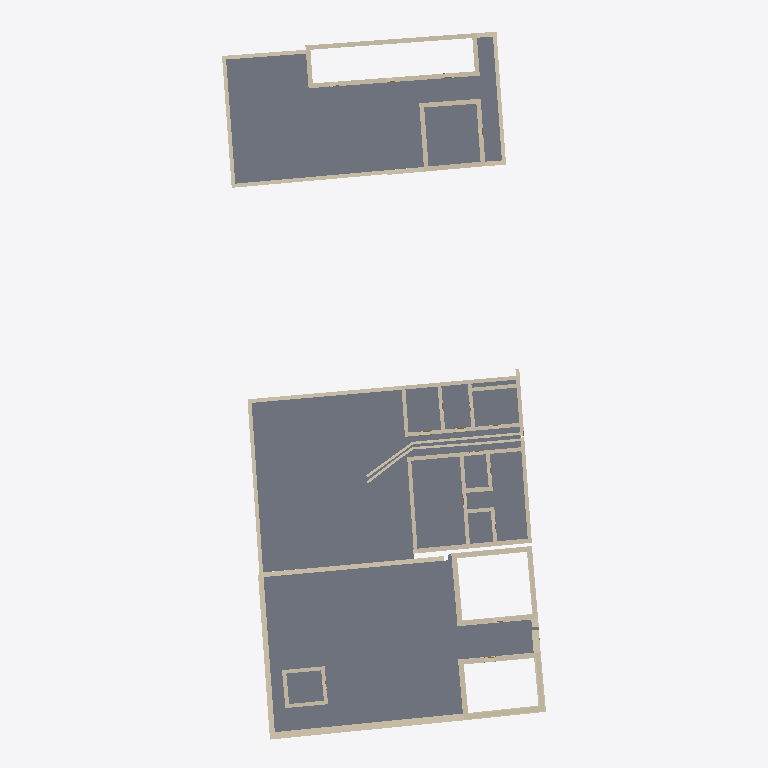
Plan cut of the same IFC building model at storey 'C1_0 - Piano Terra' (level 0.00 m, cut at 1.40 m), seen from above with north up, elements coloured by IFC class: 79 walls (beige), 6 slabs (grey). Cut surfaces are drawn darker.
Extent 42.1 m × 92.4 m × 5.9 m (x, y, z). Storeys (20): C1_-1 - Fondazioni at -1.00 m; C2_-1 - Fondazioni at -0.88 m; C3-4_-1 - Fondazioni at -0.78 m; C5-6_-1 Fondazioni at -0.70 m; C1_0 - Piano Terra at 0.00 m; C2_0 - Piano Terra at 0.12 m; C3-4_0 - Piano Terra at 0.22 m; C1_0 - Spiccato at 0.30 m; C5-6_0 Piano Terra at 0.30 m; C2_0 - Spiccato at 0.42 m; C3-4_0 - Spiccato at 0.52 m; C5-6_0 Spiccato at 0.60 m; C1_1 - Primo Piano at 2.80 m; C2_1 - Primo Piano at 2.92 m; C3-4_1 - Primo Piano at 3.02 m; C5-6_1 Primo Piano at 3.10 m. Elements (362): 205 IfcBeam, 103 IfcWall, 24 IfcMember, 17 IfcDoor, 7 IfcRoof, 6 IfcSlab.

HEADER;
FILE_DESCRIPTION(('ViewDefinition [DesignTransferView_V1.0]','RevitIdentifiers [ContentGUID: de7cc369-280a-40fd-967d-1f3bb99322af, VersionGUID: 1f2fdf7b-0c7f-454f-ad47-fcaf379f27ab, NumberOfSaves: 380]','CoordinateReference [CoordinateBase: Coordinate condivise, ProjectSite: Planimetria di default]'),'2;1');
FILE_NAME('RIV-I1_F1_3.ifc','2026-07-24T21:39:35+02:00',(''),(''),'IfcOpenShell 0.8.5','Bonsai 0.8.5','');
FILE_SCHEMA(('IFC4'));
ENDSEC;
DATA;
#18=IFCPROJECT('3UVCDfA0f0$PPz7pj6RDrV',#6,'0001',$,$,'Nome','Stato',(#13),#18879);
#104=IFCSITE('3UVCDfA0f0$PPz7pj6RDrT',#6,'Default',$,$,#103,$,$,.ELEMENT.,(44,20,30,798339),(11,12,20,866470),0.0,$,$);
#22=IFCBUILDING('3UVCDfA0f0$PPz7pj6RDrU',#6,'Regio IV - Insula 1',$,$,#21,$,'Regio IV - Insula 1',.ELEMENT.,$,$,#19);
#26=IFCBUILDINGSTOREY('0qyijLdY1Fx8aDvP4RZpIH',#6,'C1_-1 - Fondazioni',$,$,#25,$,'C1_-1 - Fondazioni',.ELEMENT.,-0.9999999999999999);
#30=IFCBUILDINGSTOREY('3XNBPmCU948QZctO8R4yXG',#6,'C2_-1 - Fondazioni',$,$,#29,$,'C2_-1 - Fondazioni',.ELEMENT.,-0.88);
#34=IFCBUILDINGSTOREY('2PbQQtOuTEWe8MfTr7noFw',#6,'C3-4_-1 - Fondazioni',$,$,#33,$,'C3-4_-1 - Fondazioni',.ELEMENT.,-0.78);
#38=IFCBUILDINGSTOREY('1Mr3wUiVT5zgAmvjBvc3kC',#6,'C5-6_-1 Fondazioni',$,$,#37,$,'C5-6_-1 Fondazioni',.ELEMENT.,-0.7);
#41=IFCBUILDINGSTOREY('0gI3gH121B0Qelg2yHlhgM',#6,'C1_0 - Piano Terra',$,$,#40,$,'C1_0 - Piano Terra',.ELEMENT.,0.0);
#45=IFCBUILDINGSTOREY('3VPdbmuGv4N83bzvTVya_U',#6,'C2_0 - Piano Terra',$,$,#44,$,'C2_0 - Piano Terra',.ELEMENT.,0.12);
#49=IFCBUILDINGSTOREY('2PbQQtOuTEWe8MfTr7noDS',#6,'C3-4_0 - Piano Terra',$,$,#48,$,'C3-4_0 - Piano Terra',.ELEMENT.,0.22);
#53=IFCBUILDINGSTOREY('0qyijLdY1Fx8aDvP4RZpHC',#6,'C1_0 - Spiccato',$,$,#52,$,'C1_0 - Spiccato',.ELEMENT.,0.29999999999999993);
#57=IFCBUILDINGSTOREY('1Mr3wUiVT5zgAmvjBvc3je',#6,'C5-6_0 Piano Terra',$,$,#56,$,'C5-6_0 Piano Terra',.ELEMENT.,0.29999999999999993);
#61=IFCBUILDINGSTOREY('3VPdbmuGv4N83bzvTVya_L',#6,'C2_0 - Spiccato',$,$,#60,$,'C2_0 - Spiccato',.ELEMENT.,0.41999999999999993);
#65=IFCBUILDINGSTOREY('2PbQQtOuTEWe8MfTr7no3t',#6,'C3-4_0 - Spiccato',$,$,#64,$,'C3-4_0 - Spiccato',.ELEMENT.,0.5199999999999999);
#69=IFCBUILDINGSTOREY('1Mr3wUiVT5zgAmvjBvc3l5',#6,'C5-6_0 Spiccato',$,$,#68,$,'C5-6_0 Spiccato',.ELEMENT.,0.5999999999999999);
#73=IFCBUILDINGSTOREY('07M_A1mfD9yOgvxoVcoalV',#6,'C1_1 - Primo Piano',$,$,#72,$,'C1_1 - Primo Piano',.ELEMENT.,2.8);
#77=IFCBUILDINGSTOREY('3VPdbmuGv4N83bzvTVyazk',#6,'C2_1 - Primo Piano',$,$,#76,$,'C2_1 - Primo Piano',.ELEMENT.,2.92);
#81=IFCBUILDINGSTOREY('2PbQQtOuTEWe8MfTr7no0u',#6,'C3-4_1 - Primo Piano',$,$,#80,$,'C3-4_1 - Primo Piano',.ELEMENT.,3.02);
#85=IFCBUILDINGSTOREY('1Mr3wUiVT5zgAmvjBvc3kd',#6,'C5-6_1 Primo Piano',$,$,#84,$,'C5-6_1 Primo Piano',.ELEMENT.,3.0999999999999996);
#89=IFCBUILDINGSTOREY('2Jy7UVILz4uvfTD9EEgm0q',#6,'C1_2 - Sottotetto',$,$,#88,$,'C1_2 - Sottotetto',.ELEMENT.,4.1);
#93=IFCBUILDINGSTOREY('3VPdbmuGv4N83bzvTVyazd',#6,'C2_2 - Sottotetto',$,$,#92,$,'C2_2 - Sottotetto',.ELEMENT.,4.22);
#97=IFCBUILDINGSTOREY('2PbQQtOuTEWe8MfTr7no1y',#6,'C3-4_2 - Sottotetto',$,$,#96,$,'C3-4_2 - Sottotetto',.ELEMENT.,4.32);
#101=IFCBUILDINGSTOREY('1Mr3wUiVT5zgAmvjBvc3Xs',#6,'C5-6_2 Sottotetto',$,$,#100,$,'C5-6_2 Sottotetto',.ELEMENT.,4.4);
#16501=IFCSLAB('0v6efs9Pv3GR61Ffx8AcaV',#6,'Pavimento:Terra battuta - 50 cm:283560',$,$,#16465,#16500,'283560',.FLOOR.);
#12823=IFCSLAB('3Or_Bz2bH8E95Ngtd6SlUV',#6,'Pavimento:Terra battuta - 50 cm:265830',$,$,#12795,#12822,'265830',.FLOOR.);
#3111=IFCSLAB('1pS8Q4j2H1YeueOmoQK7wP',#6,'Pavimento:Terra battuta - 50 cm:201975',$,$,#3072,#3110,'201975',.FLOOR.);
#12777=IFCSLAB('3Or_Bz2bH8E95Ngtd6SlUh',#6,'Pavimento:Terra battuta - 50 cm:265810',$,$,#12757,#12776,'265810',.FLOOR.);
#12739=IFCSLAB('3Or_Bz2bH8E95Ngtd6SlV4',#6,'Pavimento:Terra battuta - 50 cm:265789',$,$,#12719,#12738,'265789',.FLOOR.);
#3192=IFCSLAB('1pS8Q4j2H1YeueOmoQK7y2',#6,'Pavimento:Terra battuta - 50 cm:202092',$,$,#3172,#3191,'202092',.FLOOR.);
#13443=IFCWALL('2RITwAbgn1OepHo9SgmtsP',#19627,'Muro di base:Ciottoli - 90 cm:279126',$,$,#19626,#13432,'279126',.NOTDEFINED.);
#12901=IFCWALL('34oxdTsn9Cvghihd3Cv1yK',#19555,'Muro di base:Ciottoli - 60 cm:269360',$,$,#19554,#12888,'269360',.NOTDEFINED.);
#13406=IFCWALL('2RITwAbgn1OepHo9SgmttX',#19603,'Muro di base:Ciottoli - 70 cm:279086',$,$,#19602,#13394,'279086',.NOTDEFINED.);
#402=IFCWALL('3dUqHxxsjAEejIPXZBXy2r',#6,'Muro di base:Adobe - 60 cm:197421',$,$,#373,#377,'197421',.NOTDEFINED.);
#252=IFCWALL('3dUqHxxsjAEejIPXZBXy7i',#6,'Muro di base:Adobe - 60 cm:197236',$,$,#216,#221,'197236',.NOTDEFINED.);
#7732=IFCWALL('1nWDQC8PvEiuTuhXCJvTm9',#19447,'Muro di base:Ciottoli - 50 cm:260730',$,$,#19446,#7720,'260730',.NOTDEFINED.);
#1082=IFCWALL('271olnoQP0yeE6wBwN2_2m',#19327,'Muro di base:Ciottoli - 50 cm:200297',$,$,#19326,#1070,'200297',.NOTDEFINED.);
#6846=IFCWALL('2IqrMoasX5hu96liA$4HTl',#19357,'Muro di base:Ciottoli - 50 cm:257001',$,$,#19356,#6828,'257001',.NOTDEFINED.);
#9667=IFCWALL('2wQ7Uj7IX3YgcYi1ByN67H',#6,'Muro di base:Adobe - 60 cm:262871',$,$,#9634,#9638,'262871',.NOTDEFINED.);
#1119=IFCWALL('271olnoQP0yeE6wBwN2_0v',#19333,'Muro di base:Ciottoli - 50 cm:200416',$,$,#19332,#1108,'200416',.NOTDEFINED.);
#8710=IFCWALL('2wQ7Uj7IX3YgcYi1ByN6Fr',#6,'Muro di base:Adobe - 50 cm:262387',$,$,#8673,#8677,'262387',.NOTDEFINED.);
#9286=IFCWALL('2wQ7Uj7IX3YgcYi1ByN66W',#6,'Muro di base:Adobe - 50 cm:262822',$,$,#8962,#8966,'262822',.NOTDEFINED.);
#13509=IFCWALL('3XnWyLnsb1VP8ItGr6SnPV',#6,'Muro di base:Adobe - 60 cm:279491',$,$,#13465,#13469,'279491',.NOTDEFINED.);
#13786=IFCWALL('3XnWyLnsb1VP8ItGr6Sn0v',#6,'Muro di base:Adobe - 60 cm:279973',$,$,#13757,#13761,'279973',.NOTDEFINED.);
#9342=IFCWALL('2wQ7Uj7IX3YgcYi1ByN66g',#6,'Muro di base:Adobe - 50 cm:262828',$,$,#9301,#9305,'262828',.NOTDEFINED.);
#8578=IFCWALL('2wQ7Uj7IX3YgcYi1ByN6FV',#6,'Muro di base:Adobe - 50 cm:262361',$,$,#8016,#8020,'262361',.NOTDEFINED.);
#1038=IFCWALL('271olnoQP0yeE6wBwN2_Cf',#19321,'Muro di base:Ciottoli - 50 cm:200176',$,$,#19320,#1030,'200176',.NOTDEFINED.);
#9999=IFCWALL('2wQ7Uj7IX3YgcYi1ByN6St',#6,'Muro di base:Adobe - 50 cm:263217',$,$,#9958,#9962,'263217',.NOTDEFINED.);
#579=IFCWALL('3dUqHxxsjAEejIPXZBXyPm',#6,'Muro di base:Adobe - 60 cm:198120',$,$,#535,#539,'198120',.NOTDEFINED.);
#13560=IFCWALL('3XnWyLnsb1VP8ItGr6Sn68',#6,'Muro di base:Adobe - 60 cm:279572',$,$,#13531,#13535,'279572',.NOTDEFINED.);
#13623=IFCWALL('3XnWyLnsb1VP8ItGr6Sn7K',#6,'Muro di base:Adobe - 60 cm:279624',$,$,#13582,#13586,'279624',.NOTDEFINED.);
#13669=IFCWALL('3XnWyLnsb1VP8ItGr6Sn4K',#6,'Muro di base:Adobe - 60 cm:279688',$,$,#13645,#13649,'279688',.NOTDEFINED.);
#13900=IFCWALL('3XnWyLnsb1VP8ItGr6SnEm',#6,'Muro di base:Adobe - 60 cm:280108',$,$,#13873,#13877,'280108',.NOTDEFINED.);
#9409=IFCWALL('2wQ7Uj7IX3YgcYi1ByN66q',#6,'Muro di base:Adobe - 50 cm:262834',$,$,#9364,#9368,'262834',.NOTDEFINED.);
#1187=IFCWALL('2CtaiFo2fEjB6cjKYcReGl',#19339,'Muro di base:Ciottoli - 50 cm:200638',$,$,#19338,#1179,'200638',.NOTDEFINED.);
#13735=IFCWALL('3XnWyLnsb1VP8ItGr6Sn5i',#6,'Muro di base:Adobe - 60 cm:279792',$,$,#13691,#13695,'279792',.NOTDEFINED.);
#7809=IFCWALL('2wQ7Uj7IX3YgcYi1ByMvyO',#19285,'Muro di base:Ciottoli - 32 cm:261150',$,$,#19284,#7798,'261150',.NOTDEFINED.);
#631=IFCWALL('3dUqHxxsjAEejIPXZBXyNh',#6,'Muro di base:Adobe - 60 cm:198259',$,$,#601,#605,'198259',.NOTDEFINED.);
#13851=IFCWALL('3XnWyLnsb1VP8ItGr6SnET',#6,'Muro di base:Adobe - 60 cm:280065',$,$,#13808,#13812,'280065',.NOTDEFINED.);
#695=IFCWALL('3dUqHxxsjAEejIPXZBXyLQ',#6,'Muro di base:Adobe - 60 cm:198338',$,$,#653,#657,'198338',.NOTDEFINED.);
#513=IFCWALL('3dUqHxxsjAEejIPXZBXyTD',#6,'Muro di base:Adobe - 60 cm:197845',$,$,#486,#490,'197845',.NOTDEFINED.);
#6802=IFCWALL('0gimcF_8512xzCEbB9kD2m',#19351,'Muro di base:Ciottoli - 50 cm:217376',$,$,#19350,#6794,'217376',.NOTDEFINED.);
#13130=IFCWALL('2RITwAbgn1OepHo9Sgmm2L',#19615,'Muro di base:Ciottoli - 90 cm:278362',$,$,#19614,#13118,'278362',.NOTDEFINED.);
#8651=IFCWALL('2wQ7Uj7IX3YgcYi1ByN6FP',#6,'Muro di base:Adobe - 50 cm:262367',$,$,#8601,#8605,'262367',.NOTDEFINED.);
#351=IFCWALL('3dUqHxxsjAEejIPXZBXy4t',#6,'Muro di base:Adobe - 60 cm:197295',$,$,#308,#312,'197295',.NOTDEFINED.);
#6734=IFCWALL('0S8uByzj5FExw7QQLawCSb',#19537,'Muro di base:Ciottoli - 60 cm:209813',$,$,#19536,#6723,'209813',.NOTDEFINED.);
#8940=IFCWALL('2wQ7Uj7IX3YgcYi1ByN68D',#6,'Muro di base:Adobe - 50 cm:262411',$,$,#8913,#8917,'262411',.NOTDEFINED.);
#8773=IFCWALL('2wQ7Uj7IX3YgcYi1ByN6F$',#6,'Muro di base:Adobe - 50 cm:262393',$,$,#8732,#8736,'262393',.NOTDEFINED.);
#13948=IFCWALL('3XnWyLnsb1VP8ItGr6Sn9S',#6,'Muro di base:Adobe - 50 cm:280512',$,$,#13922,#13926,'280512',.NOTDEFINED.);
#464=IFCWALL('3dUqHxxsjAEejIPXZBXy3f',#6,'Muro di base:Adobe - 60 cm:197489',$,$,#424,#428,'197489',.NOTDEFINED.);
#7883=IFCWALL('2wQ7Uj7IX3YgcYi1ByMv$P',#19297,'Muro di base:Ciottoli - 32 cm:261343',$,$,#19296,#7872,'261343',.NOTDEFINED.);
#14054=IFCWALL('3XnWyLnsb1VP8ItGr6Snso',#6,'Muro di base:Adobe - 50 cm:280622',$,$,#14029,#14033,'280622',.NOTDEFINED.);
#8891=IFCWALL('2wQ7Uj7IX3YgcYi1ByN683',#6,'Muro di base:Adobe - 50 cm:262405',$,$,#8853,#8857,'262405',.NOTDEFINED.);
#8831=IFCWALL('2wQ7Uj7IX3YgcYi1ByN6Fv',#6,'Muro di base:Adobe - 50 cm:262399',$,$,#8795,#8799,'262399',.NOTDEFINED.);
#13173=IFCWALL('2RITwAbgn1OepHo9Sgmm1F',#19621,'Muro di base:Ciottoli - 90 cm:278400',$,$,#19620,#13162,'278400',.NOTDEFINED.);
#14112=IFCWALL('3XnWyLnsb1VP8ItGr6SnqD',#6,'Muro di base:Adobe - 50 cm:280721',$,$,#14076,#14080,'280721',.NOTDEFINED.);
#933=IFCWALL('271olnoQP0yeE6wBwN2_A2',#19507,'Muro di base:Ciottoli - 60 cm:199771',$,$,#19506,#922,'199771',.NOTDEFINED.);
#9460=IFCWALL('2wQ7Uj7IX3YgcYi1ByN66_',#6,'Muro di base:Adobe - 50 cm:262840',$,$,#9431,#9435,'262840',.NOTDEFINED.);
#7920=IFCWALL('2wQ7Uj7IX3YgcYi1ByMvu8',#19303,'Muro di base:Ciottoli - 32 cm:261390',$,$,#19302,#7909,'261390',.NOTDEFINED.);
#9612=IFCWALL('2wQ7Uj7IX3YgcYi1ByN67N',#6,'Muro di base:Adobe - 60 cm:262865',$,$,#9584,#9588,'262865',.NOTDEFINED.);
#9512=IFCWALL('2wQ7Uj7IX3YgcYi1ByN66u',#6,'Muro di base:Adobe - 50 cm:262846',$,$,#9482,#9486,'262846',.NOTDEFINED.);
#12984=IFCWALL('2RITwAbgn1OepHo9Sgmm7O',#19573,'Muro di base:Ciottoli - 70 cm:278039',$,$,#19572,#12971,'278039',.NOTDEFINED.);
#14007=IFCWALL('3XnWyLnsb1VP8ItGr6Sn9p',#6,'Muro di base:Adobe - 50 cm:280559',$,$,#13970,#13974,'280559',.NOTDEFINED.);
#7846=IFCWALL('2wQ7Uj7IX3YgcYi1ByMvze',#19291,'Muro di base:Ciottoli - 32 cm:261230',$,$,#19290,#7835,'261230',.NOTDEFINED.);
#13207=IFCWALL('2RITwAbgn1OepHo9Sgmm1e',#19597,'Muro di base:Ciottoli - 70 cm:278439',$,$,#19596,#13199,'278439',.NOTDEFINED.);
#1153=IFCWALL('2CtaiFo2fEjB6cjKYcReJe',#19525,'Muro di base:Ciottoli - 60 cm:200569',$,$,#19524,#1145,'200569',.NOTDEFINED.);
#16608=IFCWALL('2h6Pw4ASrFUPbv4Na_8JRz',#19639,'Muro di base:Ciottoli - 90 cm:288061',$,$,#19638,#16600,'288061',.NOTDEFINED.);
#6927=IFCWALL('2IqrMoasX5hu96liA$4H09',#19369,'Muro di base:Ciottoli - 50 cm:257167',$,$,#19368,#6910,'257167',.NOTDEFINED.);
#9562=IFCWALL('2wQ7Uj7IX3YgcYi1ByN672',#6,'Muro di base:Adobe - 50 cm:262852',$,$,#9534,#9538,'262852',.NOTDEFINED.);
#1221=IFCWALL('2CtaiFo2fEjB6cjKYcReHc',#19531,'Muro di base:Ciottoli - 60 cm:200695',$,$,#19530,#1213,'200695',.NOTDEFINED.);
#7766=IFCWALL('2wQ7Uj7IX3YgcYi1ByMvXc',#19279,'Muro di base:Ciottoli - 32 cm:260960',$,$,#19274,#7758,'260960',.NOTDEFINED.);
#16536=IFCWALL('2h6Pw4ASrFUPbv4Na_8Gjl',#19633,'Muro di base:Ciottoli - 90 cm:284847',$,$,#19632,#16525,'284847',.NOTDEFINED.);
#7957=IFCWALL('2wQ7Uj7IX3YgcYi1ByMvs4',#19309,'Muro di base:Ciottoli - 32 cm:261762',$,$,#19308,#7946,'261762',.NOTDEFINED.);
#12939=IFCWALL('2RITwAbgn1OepHo9Sgmm8W',#19567,'Muro di base:Ciottoli - 70 cm:277999',$,$,#19566,#12927,'277999',.NOTDEFINED.);
#13021=IFCWALL('2RITwAbgn1OepHo9Sgmm6U',#19579,'Muro di base:Ciottoli - 70 cm:278097',$,$,#19578,#13010,'278097',.NOTDEFINED.);
#16645=IFCWALL('2h6Pw4ASrFUPbv4Na_8JNT',#19645,'Muro di base:Ciottoli - 90 cm:288285',$,$,#19644,#16634,'288285',.NOTDEFINED.);
#7994=IFCWALL('2wQ7Uj7IX3YgcYi1ByMvn2',#19315,'Muro di base:Ciottoli - 32 cm:261956',$,$,#19314,#7983,'261956',.NOTDEFINED.);
#13058=IFCWALL('2RITwAbgn1OepHo9Sgmm54',#19585,'Muro di base:Ciottoli - 70 cm:278155',$,$,#19584,#13047,'278155',.NOTDEFINED.);
#16574=IFCWALL('2h6Pw4ASrFUPbv4Na_8GuA',#19609,'Muro di base:Ciottoli - 70 cm:286154',$,$,#19608,#16562,'286154',.NOTDEFINED.);
#13092=IFCWALL('2RITwAbgn1OepHo9Sgmm3H',#19591,'Muro di base:Ciottoli - 70 cm:278302',$,$,#19590,#13084,'278302',.NOTDEFINED.);
#16679=IFCWALL('2_R7utVl1FDuFkpFIoMeFx',#19477,'Muro di base:Ciottoli - 50 cm:305333',$,$,#19476,#16671,'305333',.NOTDEFINED.);
#783=IFCWALL('1bVsQlcYz2Ufrjf0jIx4F3',#19489,'Muro di base:Ciottoli - 60 cm:198936',$,$,#19488,#772,'198936',.NOTDEFINED.);
#7507=IFCWALL('2IqrMoasX5hu96liA$4GhU',#19417,'Muro di base:Ciottoli - 50 cm:259672',$,$,#19416,#7492,'259672',.NOTDEFINED.);
#9707=IFCWALL('2wQ7Uj7IX3YgcYi1ByN61s',#6,'Muro di base:Adobe - 50 cm:263024',$,$,#9689,#9693,'263024',.NOTDEFINED.);
#7287=IFCWALL('2IqrMoasX5hu96liA$4H8B',#19381,'Muro di base:Ciottoli - 50 cm:257677',$,$,#19380,#7279,'257677',.NOTDEFINED.);
#7582=IFCWALL('2IqrMoasX5hu96liA$4Geg',#19423,'Muro di base:Ciottoli - 50 cm:259756',$,$,#19422,#7571,'259756',.NOTDEFINED.);
#7620=IFCWALL('2IqrMoasX5hu96liA$4GfW',#19429,'Muro di base:Ciottoli - 50 cm:259814',$,$,#19428,#7608,'259814',.NOTDEFINED.);
#7253=IFCWALL('2IqrMoasX5hu96liA$4HBg',#19375,'Muro di base:Ciottoli - 50 cm:257644',$,$,#19374,#7245,'257644',.NOTDEFINED.);
#13334=IFCWALL('2RITwAbgn1OepHo9Sgmtyo',#19465,'Muro di base:Ciottoli - 50 cm:278781',$,$,#19464,#13326,'278781',.NOTDEFINED.);
ENDSEC;
